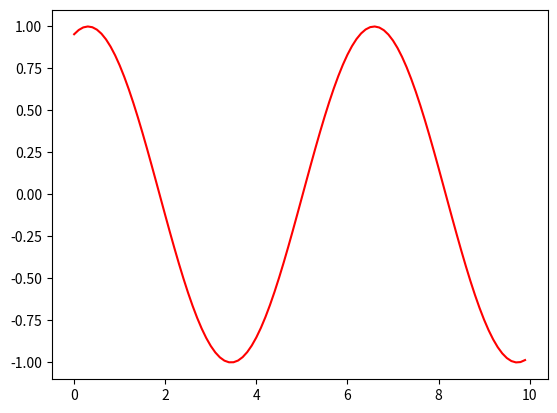

Write Python code to recreate this figure.
# -*- coding: utf-8 -*-
"""
Created on Wed Apr  3 08:57:57 2019

[redacted]
"""
# matplotlibで簡単にアニメーションをつくる（mp4, gif)
# https://qiita.com/msrks/items/e264872efa062c7d6955

# ImageMagickを使用するための、matplotlibの環境設定関係
# https://qiita.com/wisteriq/items/1c3a91b52c1fe4585499

import numpy as np
import matplotlib.pyplot as plt
import matplotlib.animation as animation

fig = plt.figure()
x = np.arange(0, 10, 0.1)

ims = []
for a in range(50):
    y = np.sin(x - a)
    line, = plt.plot(x, y, "r")
    ims.append([line])

ani = animation.ArtistAnimation(fig, ims)
ani.save('anim.gif', writer="imagemagick")
#ani.save('anim.mp4', writer="ffmpeg")
plt.show()